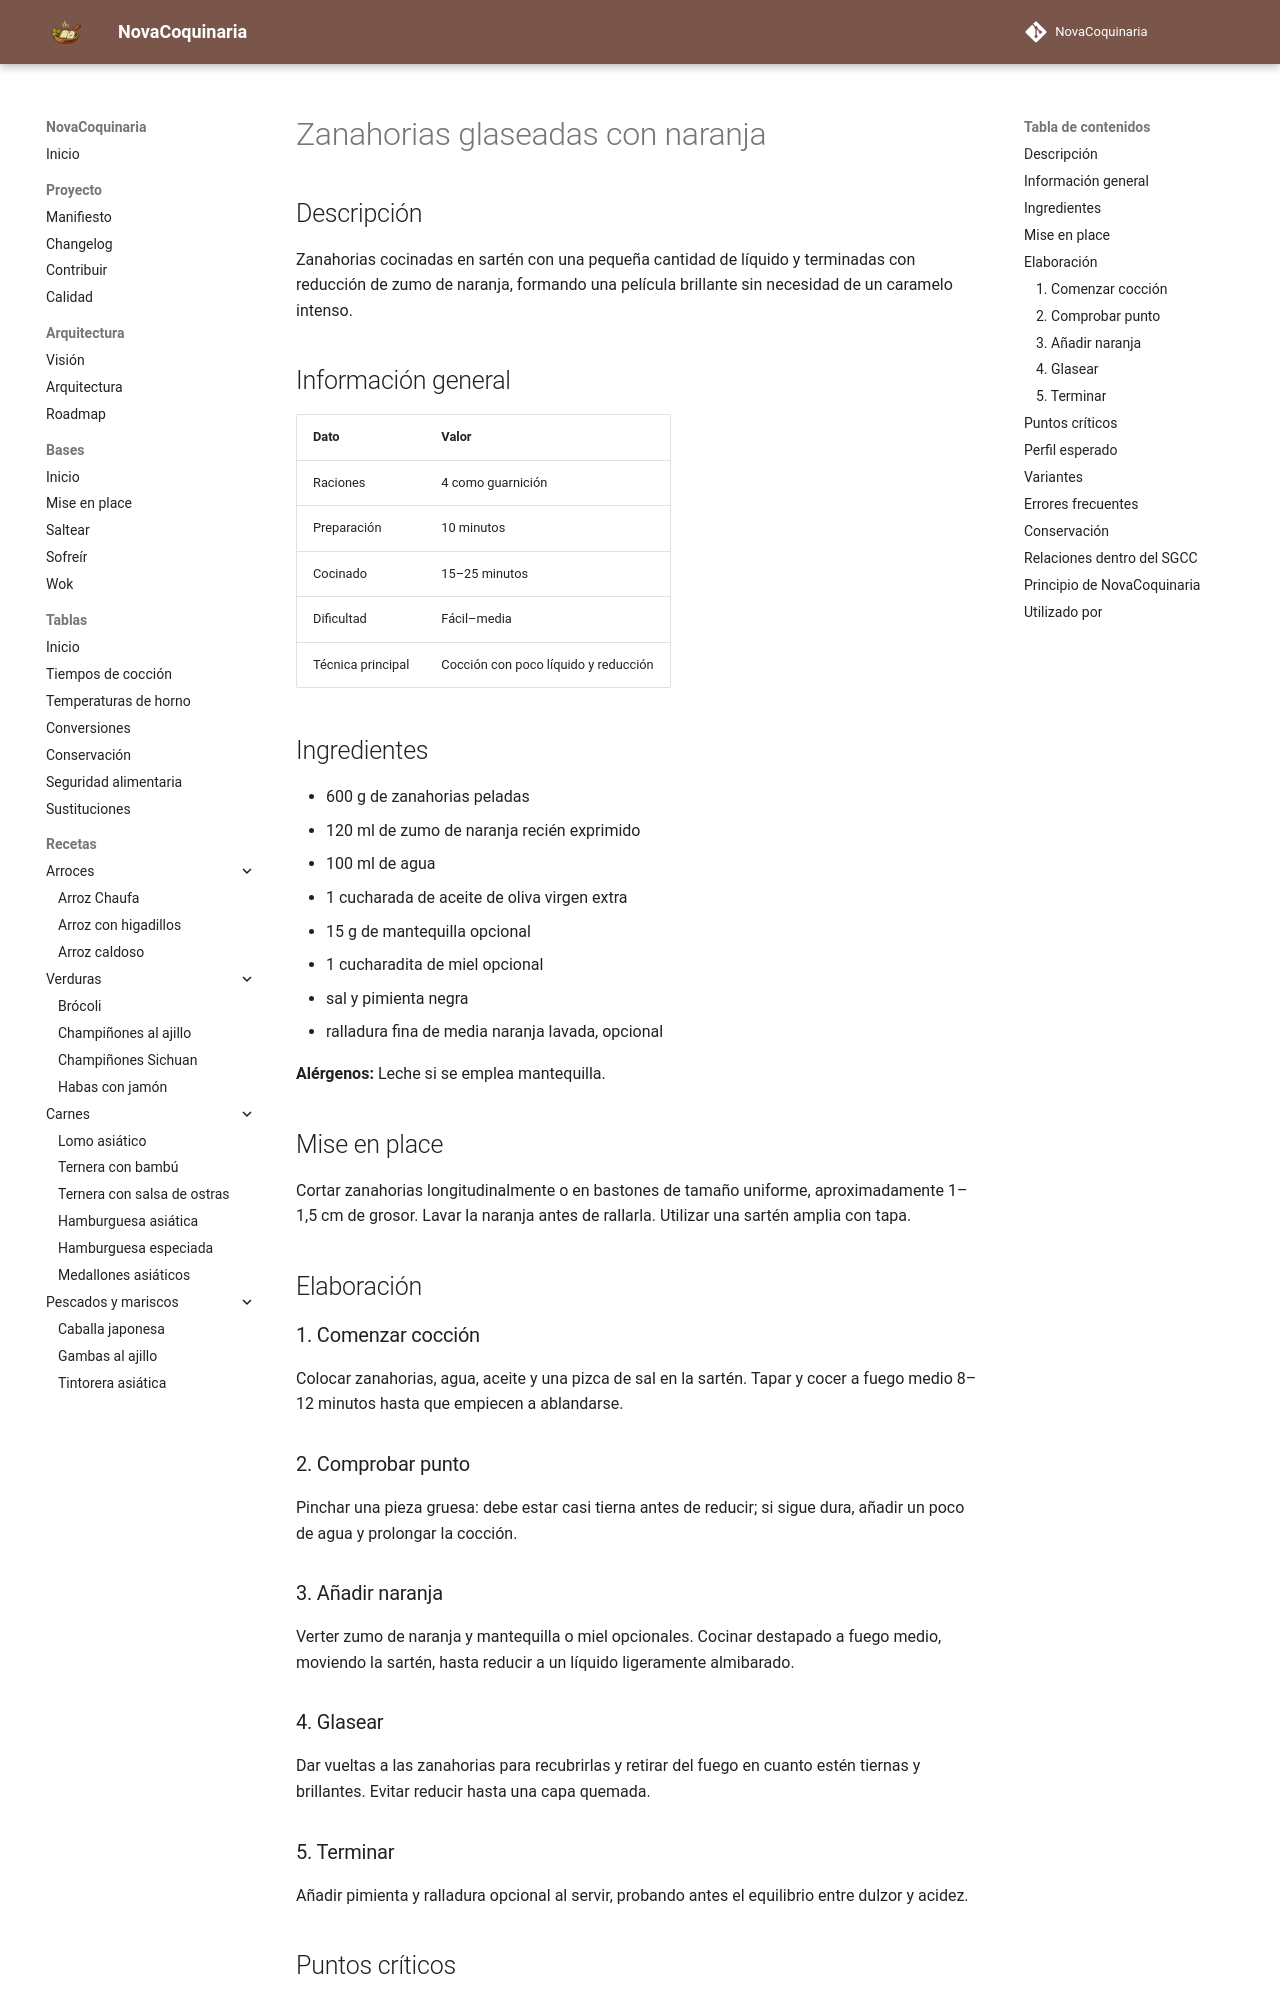

repository: fran-eliot/NovaCoquinaria · page: 04_Verduras/zanahorias_glaseadas_con_naranja.html · generator: mkdocs

---
id: REC-0123
tipo: receta
titulo: Zanahorias glaseadas con naranja
categoria: Verduras
estado: borrador
version: 1.0.0
ultima_revision: 2026-11-14
etiquetas:
  - zanahoria
  - naranja
  - glaseado
  - guarnicion
---

# Zanahorias glaseadas con naranja

## Descripción

Zanahorias cocinadas en sartén con una pequeña cantidad de líquido y terminadas con reducción de zumo de naranja, formando una película brillante sin necesidad de un caramelo intenso.

## Información general

| Dato | Valor |
|---|---|
| Raciones | 4 como guarnición |
| Preparación | 10 minutos |
| Cocinado | 15–25 minutos |
| Dificultad | Fácil–media |
| Técnica principal | Cocción con poco líquido y reducción |

## Ingredientes

- 600 g de zanahorias peladas
- 120 ml de zumo de naranja recién exprimido
- 100 ml de agua
- 1 cucharada de aceite de oliva virgen extra
- 15 g de mantequilla opcional
- 1 cucharadita de miel opcional
- sal y pimienta negra
- ralladura fina de media naranja lavada, opcional

**Alérgenos:** Leche si se emplea mantequilla.

## Mise en place

Cortar zanahorias longitudinalmente o en bastones de tamaño uniforme, aproximadamente 1–1,5 cm de grosor. Lavar la naranja antes de rallarla. Utilizar una sartén amplia con tapa.

## Elaboración

### 1. Comenzar cocción

Colocar zanahorias, agua, aceite y una pizca de sal en la sartén. Tapar y cocer a fuego medio 8–12 minutos hasta que empiecen a ablandarse.

### 2. Comprobar punto

Pinchar una pieza gruesa: debe estar casi tierna antes de reducir; si sigue dura, añadir un poco de agua y prolongar la cocción.

### 3. Añadir naranja

Verter zumo de naranja y mantequilla o miel opcionales. Cocinar destapado a fuego medio, moviendo la sartén, hasta reducir a un líquido ligeramente almibarado.

### 4. Glasear

Dar vueltas a las zanahorias para recubrirlas y retirar del fuego en cuanto estén tiernas y brillantes. Evitar reducir hasta una capa quemada.

### 5. Terminar

Añadir pimienta y ralladura opcional al servir, probando antes el equilibrio entre dulzor y acidez.
